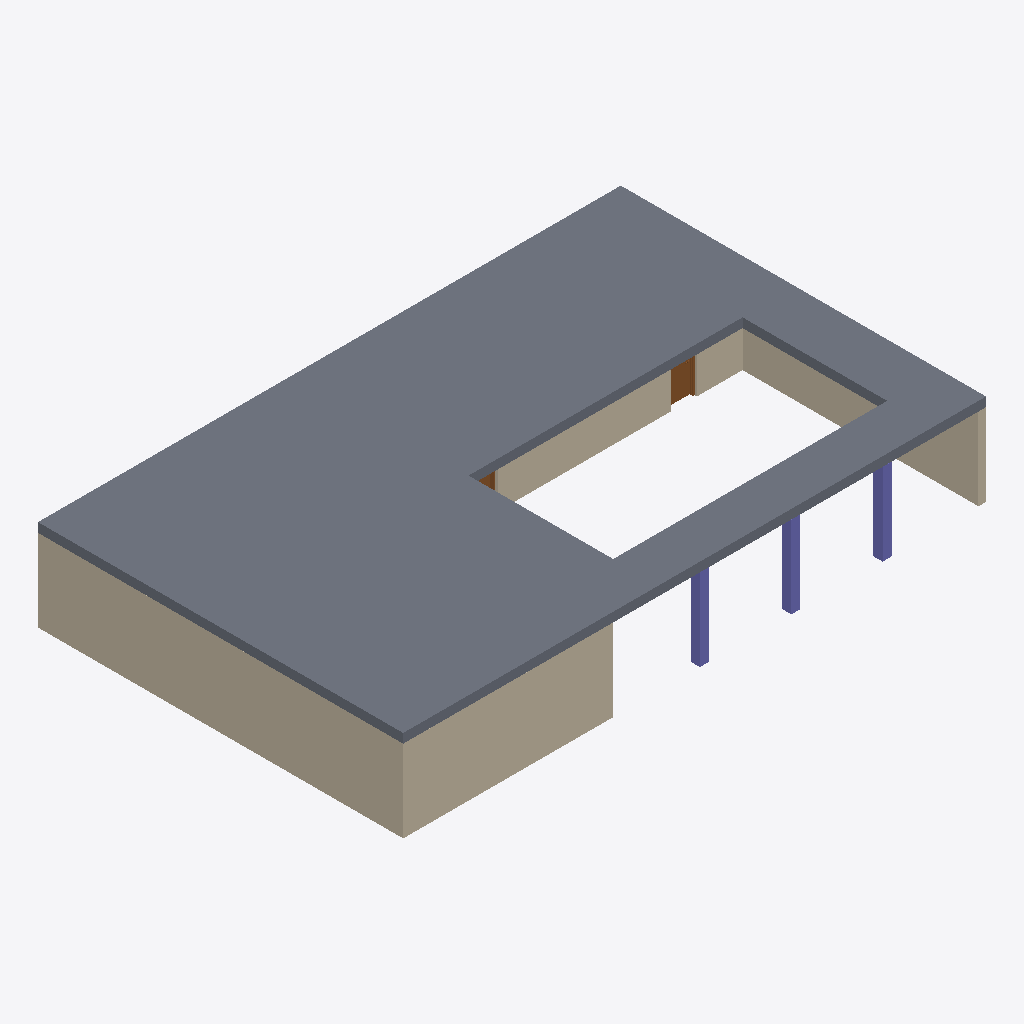
Isometric view of an IFC building model (IFC-SPF (STEP), schema IFC4X3, length unit millimetre), seen from the south-west, elements coloured by IFC class: 5 walls (beige), 3 columns (violet), 2 doors (brown), 1 slab (grey).
Extent 19.1 m × 12.0 m × 3.0 m (x, y, z). Storeys (2): L1 at 0.00 m; L2 at 3.00 m. Elements (21): 11 IfcWall, 6 IfcDoor, 3 IfcColumn, 1 IfcSlab.

HEADER;
FILE_DESCRIPTION(('ViewDefinition [CoordinationView]','RevitIdentifiers [ContentGUID: cbb0ae2e-6350-4225-8ca4-af668662c38d, VersionGUID: 5ee5dd63-0559-4744-a378-eedc59056dcd, NumberOfSaves: 40]','CoordinateReference [CoordinateBase: Shared Coordinates]'),'2;1');
FILE_NAME('02_00_010.ifc','2026-01-19T15:49:46+01:00',(''),(''),'ODA SDAI 24.6','Autodesk Revit 24.3.30.11 (ENU) - IFC 24.3.30.11','');
FILE_SCHEMA(('IFC4X3'));
ENDSEC;
DATA;
#27=IFCPROJECT('3BiAukOr129OoahsPvdJnz',#18,'Project Number',$,$,'Project Name','Project Status',(#22),#17097);
#42=IFCSITE('3BiAukOr129OoahsPvdJn$',#18,'Default',$,$,#41,$,$,.ELEMENT.,(42,21,31,401672),(-71,-3,-24,-345703),0.0,$,$);
#32=IFCBUILDING('3BiAukOr129OoahsPvdJny',#18,'Building Name',$,$,#30,$,'Building Name',.ELEMENT.,$,$,#31);
#35=IFCBUILDINGSTOREY('2JF4e6axWHqu3u0C1FZlmi',#18,'L1',$,'Level:8mm Head',#34,$,'L1',.ELEMENT.,0.0);
#39=IFCBUILDINGSTOREY('1ZGO8hrFCHqw0v0026FpFv',#18,'L2',$,'Level:8mm Head',#38,$,'L2',.ELEMENT.,3000.0);
#8726=IFCSLAB('2YBG8$weL8dfjf3ERiESWr',#18,'Floor:Generic - 12":1624478',$,'Floor:Generic - 12"',#8706,#8725,'1624478',.FLOOR.);
#616=IFCWALL('0NHXowVlLAMxbt4g08$ml8',#18,'Basic Wall:Generic - 250mm:1620105',$,'Basic Wall:Generic - 250mm',#591,#615,'1620105',.NOTDEFINED.);
#581=IFCWALL('0NHXowVlLAMxbt4g08$ml9',#18,'Basic Wall:Generic - 250mm:1620104',$,'Basic Wall:Generic - 250mm',#558,#580,'1620104',.NOTDEFINED.);
#515=IFCWALL('0NHXowVlLAMxbt4g08$mOG',#18,'Basic Wall:Generic - 250mm:1619281',$,'Basic Wall:Generic - 250mm',#491,#514,'1619281',.NOTDEFINED.);
#8777=IFCWALL('11BMJXjID8ivejS6zmMsyH',#18,'Basic Wall:Generic - 250mm:1624787',$,'Basic Wall:Generic - 250mm',#8765,#8776,'1624787',.NOTDEFINED.);
#8897=IFCCOLUMN('11BMJXjID8ivejS6zmMt6q',#18,'M_Concrete-Rectangular-Column:300 x 300 mm:1627254',$,'M_Concrete-Rectangular-Column:300 x 300 mm',#8896,#8894,'1627254',.COLUMN.);
#8693=IFCCOLUMN('2YBG8$weL8dfjf3ERiESPw',#18,'M_Concrete-Rectangular-Column:300 x 300 mm:1624017',$,'M_Concrete-Rectangular-Column:300 x 300 mm',#8692,#8690,'1624017',.COLUMN.);
#8870=IFCCOLUMN('11BMJXjID8ivejS6zmMt6a',#18,'M_Concrete-Rectangular-Column:300 x 300 mm:1627238',$,'M_Concrete-Rectangular-Column:300 x 300 mm',#8869,#8867,'1627238',.COLUMN.);
#16903=IFCDOOR('11BMJXjID8ivejS6zmMt02',#18,'M_Door-Passage-Single-Vision_Lite:750 x 2000mm:1627584',$,'M_Door-Passage-Single-Vision_Lite:750 x 2000mm',#17063,#16899,'1627584',2100.0,850.0,.DOOR.,.SINGLE_SWING_LEFT.,$);
#434=IFCWALL('0NHXowVlLAMxbt4g08$mA8',#18,'Basic Wall:Generic - 250mm:1618377',$,'Basic Wall:Generic - 250mm',#405,#433,'1618377',.NOTDEFINED.);
#8928=IFCDOOR('11BMJXjID8ivejS6zmMt4y',#18,'M_Door-Passage-Single-Vision_Lite:750 x 2000mm:1627390',$,'M_Door-Passage-Single-Vision_Lite:750 x 2000mm',#17047,#8924,'1627390',2100.0,850.0,.DOOR.,.SINGLE_SWING_RIGHT.,$);
ENDSEC;
